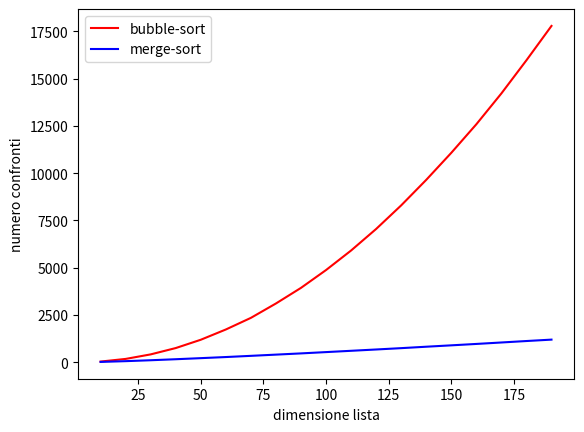

Write Python code to recreate this figure.
# -*- coding: utf-8 -*-
"""
Created on Tue Aug 22 15:10:50 2023

@author: mrchp
"""

import random as rn
import math
import matplotlib.pyplot as plt

# In[algoritmo merge sort]

def merge( a, lx, cx, rx ):
    '''
    Parameters
    ----------
    a : lista di valori confrontabili con < 
        con a[lx:cx] e a[cx:rx] ordinati
        lx<cx<rx
    
    Output: muta a in modo tale che a[lx:rx] sia ordinata 
    '''
    
    c = []
    i, j = lx, cx
    
    # sia n = len(a)
    # sia m = rx-lx
    
    confronti = 0
    
    while i < cx and j < rx: # eseguito <= m volte
        if a[i] < a[j]:
            c.append(a[i])
            i += 1
        else:
            c.append(a[j])
            j += 1
        confronti += 1
        
    if i == cx:
        k, last_index = j, rx
    else:
        k, last_index = i, cx
    
    while k < last_index: # costo O(m)
        c.append(a[k])
        k += 1
        
    #a = a[:lx] + c + a[rx:] # costo O(n), non va bene!!!!
    
    for t in range(rx-lx): # costo O(m)
        a[lx+t] = c[t]
        
    return confronti


def merge_sort(a, lx=0, rx=None):
    '''
    Parameters
    ----------
    a : lista di elementi per cui vale la relazione <
    lx < rx : int, indici in a
    Returns
    -------
    Muta a in modo tale che a[lx:rx] sia ordinata con <
    '''
    
    if rx == None:
        rx = len(a)
    
    if rx  == lx  or rx == lx+1:
        return 0
    
    cx = (rx+lx)//2
    c0 = merge_sort(a, lx, cx)
    c1 = merge_sort(a, cx, rx)
    c2 = merge(a, lx, cx, rx)
    return c2+c0+c1
    
# In[Bubble Sort]

def bubble_sort(b):
    '''
    Input:  a, una lista di str; inplace un bool
    Output: ordina le stringhe in a dalla piÃ¹ corta alla piÃ¹ lunga, ritorna la lista ordinata.
    	Se inplace Ã¨ True la funzione muta a, altrimenti viene restituita una nuova lista
    	con le stringhe di a ordinate come richiesto
    '''
    
    ordinata = False
    j = 0
    n = len(b)
    
    confronti = 0

    while not ordinata:
        ordinata = True
        i = 0
        while i < n-1-j:
            confronti += 1
            if b[i] > b[i+1]:
                # se la lista Ã¨ ordinata non entro
                b[i], b[i+1] = b[i+1], b[i]
                ordinata = False
            i += 1
        j += 1  
        
    return confronti

# In[]

def test_0(da = 100, a = 500, step = 100):
    f = open('tests.csv', 'w')
    for n in range(da, a, step):
        print(n)
        for i in range(100):
            L0 = [rn.random() for x in range(n)]
            L1 = L0[:]
            n_bubble_sort = bubble_sort(L0)
            n_merge_sort = merge_sort(L1)
            f.write( f'{n}; {n_bubble_sort}; {n_merge_sort}\n')
    f.close()


# In[]

def test_1(da = 100, a = 500, step = 100):
    C = {}
    for n in range(da, a, step):
        print(n)
        for i in range(100):
            L0 = [rn.random() for x in range(n)]
            L1 = L0[:]
            n_bubble_sort = bubble_sort(L0)
            n_merge_sort = merge_sort(L1)
            if n in C:
                C[n] = ( C[n][0] + n_bubble_sort/100, C[n][1]+ n_merge_sort/100 )
            else:
                C[n] = (n_bubble_sort/100, n_merge_sort/100)
    return C

# In[MAIN]
c = test_1(da = 10, a = 200, step = 10)

# In[]
x = c.keys()

y0 = []
y1 = []
for v in c.values():
    y0.append(v[0])
    y1.append(v[1])

plt.plot(x,y0, c='r', label='bubble-sort')
plt.plot(x,y1, c='b', label='merge-sort')
plt.legend()
plt.xlabel('dimensione lista')
plt.ylabel('numero confronti')


# In[try...except]

try:
    c[250] = c[250] + 1
except KeyError:
    c[250] = 0
    
# In[]

def test_1(da = 100, a = 500, step = 100):
    C = {}
    for n in range(da, a, step):
        print(n)
        for i in range(100):
            L0 = [rn.random() for x in range(n)]
            L1 = L0[:]
            n_bubble_sort = bubble_sort(L0)
            n_merge_sort = merge_sort(L1)
            try:
                C[n] = ( C[n][0] + n_bubble_sort/100, C[n][1]+ n_merge_sort/100 )
            except KeyError:
                C[n] = (n_bubble_sort/100, n_merge_sort/100)
    return C
